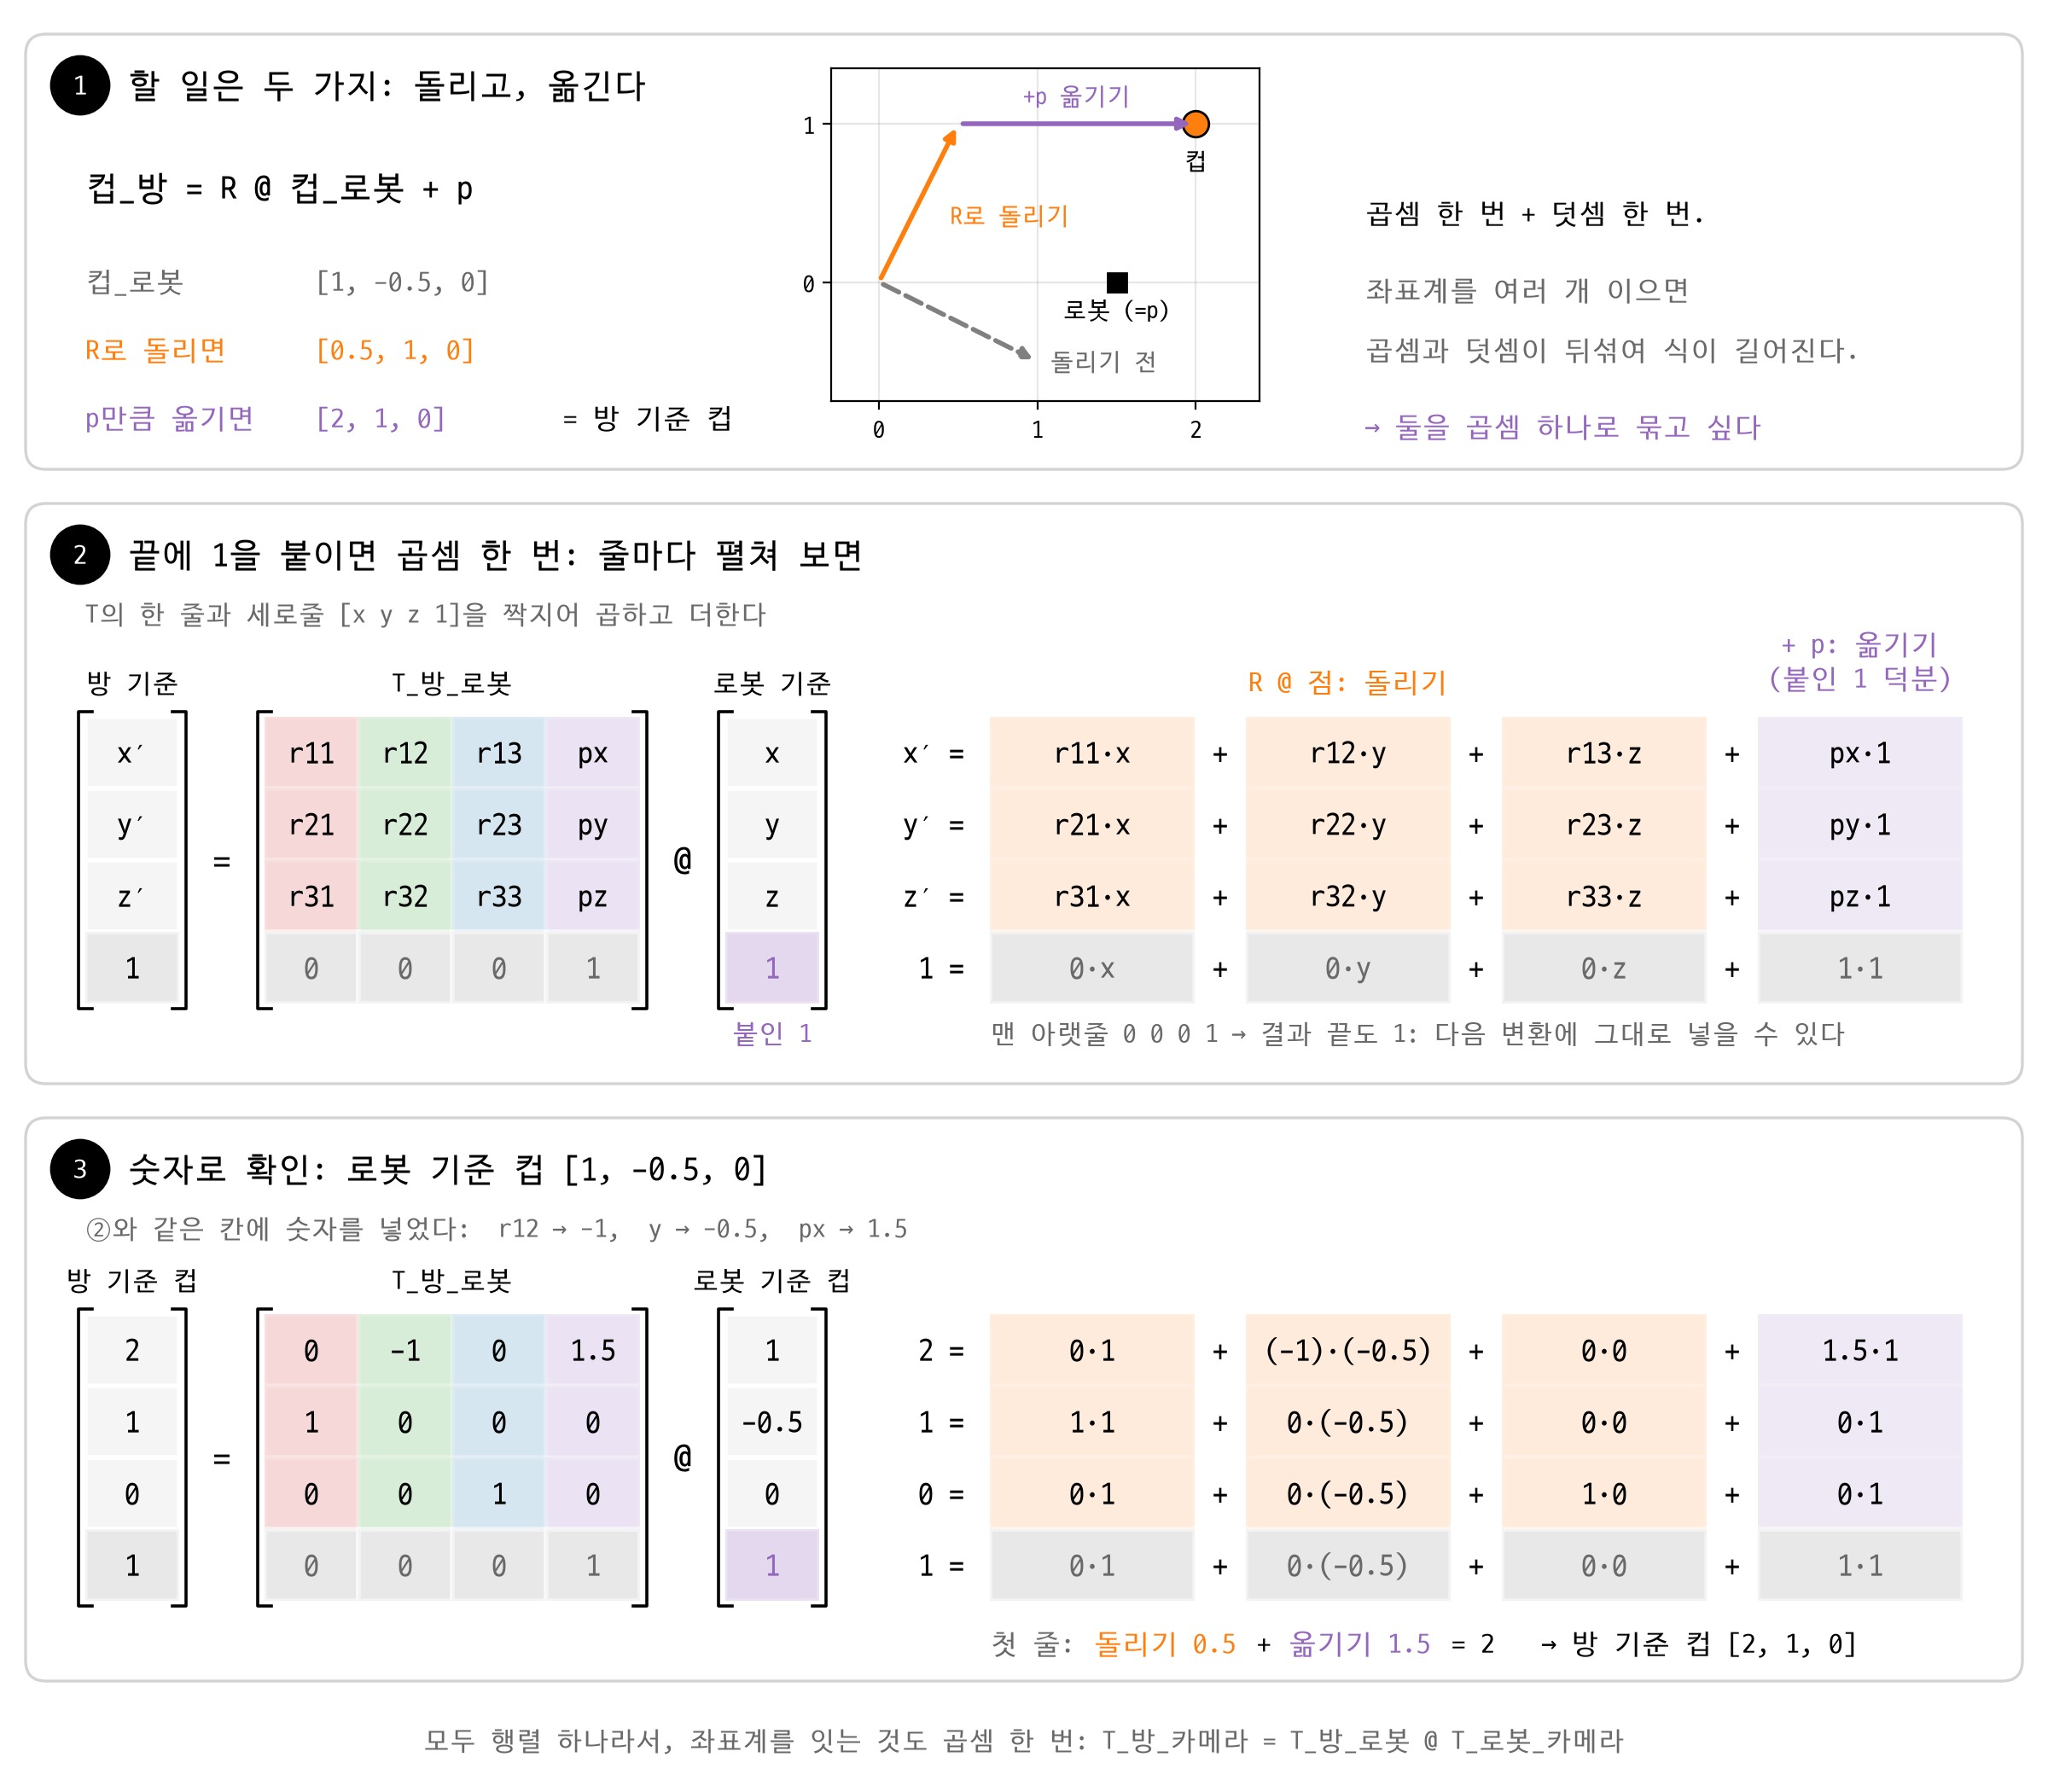

The script that saved this image:
import matplotlib.pyplot as plt
import numpy as np
from matplotlib.patches import Circle, FancyBboxPatch, Rectangle

# plt.rcParams["font.family"] = "AppleGothic"
plt.rcParams["font.family"] = "D2Coding"
plt.rcParams["axes.unicode_minus"] = False


def Rz(각도_도: float) -> np.ndarray:
    """z축 기준 반시계 회전 (rotation_tools.Rz와 같은 식)."""
    c, s = np.cos(np.deg2rad(각도_도)), np.sin(np.deg2rad(각도_도))
    return np.array([[c, -s, 0], [s, c, 0], [0, 0, 1]])


def 변환(R: np.ndarray, p) -> np.ndarray:
    T = np.eye(4)
    T[:3, :3] = R
    T[:3, 3] = p
    return T


def 깔끔(a):
    return np.round(a, 3) + 0.0              # 6e-17 같은 찌꺼기와 -0.0 없애기


def 글(v):
    return ", ".join(f"{x:g}" for x in v)


def 괄호(x):
    return f"({x:g})" if x < 0 else f"{x:g}"


# 1) 슬라이드 45의 값 (b18_homogeneous.py): 로봇은 방의 (1.5, 0)에서 왼쪽으로 90도
T = 깔끔(변환(Rz(90), [1.5, 0.0, 0.0]))
R, p = T[:3, :3], T[:3, 3]
컵_로봇 = np.array([1.0, -0.5, 0.0, 1.0])     # 동차 좌표: 끝에 1을 붙인다
돌린_컵 = 깔끔(R @ 컵_로봇[:3])
컵_방 = 깔끔(T @ 컵_로봇)
항 = 깔끔(T * 컵_로봇)                         # 항[행, 열] = T[행, 열]·점[열], 줄마다 더하면 컵_방
print("T_방_로봇 =\n", T)
print("R @ 컵_로봇 =", 돌린_컵, " + p =", 깔끔(돌린_컵 + p))
print("T_방_로봇 @ 컵_로봇 =", 컵_방)
for 행 in range(4):
    print(f"{행 + 1}행: {' + '.join(f'{x:g}' for x in 항[행])} = {항[행].sum():g}")

빨강, 초록, 파랑, 보라, 주황 = "tab:red", "tab:green", "tab:blue", "tab:purple", "tab:orange"
축색 = [빨강, 초록, 파랑, 보라]
그림 = plt.figure(figsize=(12, 10.5))
판 = 그림.add_axes([0, 0, 1, 1])              # 판서 칠판: 단위 = 인치
판.set(xlim=(0, 12), ylim=(0, 10.5))
판.axis("off")


def 단계(y0, h, 번호, 제목):
    판.add_patch(FancyBboxPatch((0.15, y0), 11.7, h, boxstyle="round,pad=0,rounding_size=0.12",
                                facecolor="none", edgecolor="lightgray", linewidth=1.2))
    판.add_patch(Circle((0.47, y0 + h - 0.3), 0.17, color="black"))
    판.text(0.47, y0 + h - 0.3, 번호, color="white", ha="center", va="center", fontsize=12)
    판.text(0.75, y0 + h - 0.3, 제목, va="center", fontsize=14)


def 칸(x, y, w, h, 내용, 바탕, 진하기, 글색="black", 글자=13):
    판.add_patch(Rectangle((x, y), w, h, facecolor=바탕, alpha=진하기, edgecolor="white", linewidth=2))
    판.text(x + w / 2, y + h / 2, 내용, ha="center", va="center", fontsize=글자, color=글색)


def 대괄호(x0, x1, 위, 아래):
    for 변, 방향 in [(x0 - 0.04, 1), (x1 + 0.04, -1)]:
        판.plot([변 + 0.08 * 방향, 변, 변, 변 + 0.08 * 방향],
               [위 + 0.03, 위 + 0.03, 아래 - 0.03, 아래 - 0.03], color="black", lw=1.3)


def 이어쓰기(x, y, 조각들, **kw):
    """색이 다른 글 조각을 한 줄에 이어 쓴다."""
    그리기 = 그림.canvas.get_renderer()
    for 내용, 색 in 조각들:
        t = 판.text(x, y, 내용, color=색, **kw)
        x = 판.transData.inverted().transform((t.get_window_extent(그리기).x1, 0))[0]


def 행렬식(위, s, 결과, 행렬, 점, 이름들, 전개, 왼쪽):
    """결과 = 행렬 @ 점 을 칸으로 그리고, 오른쪽에 같은 높이로 줄마다 전개한다."""
    w = 0.55
    for 행 in range(4):
        y = 위 - (행 + 1) * s
        칸(0.5, y, w, s, 결과[행], "lightgray" if 행 == 3 else "whitesmoke", 0.5 if 행 == 3 else 1)
        for 열 in range(4):
            if 행 == 3:
                칸(1.55 + 열 * w, y, w, s, 행렬[행][열], "lightgray", 0.5, "dimgray")
            else:
                칸(1.55 + 열 * w, y, w, s, 행렬[행][열], 축색[열], 0.18)
        칸(4.25, y, w, s, 점[행], 보라 if 행 == 3 else "whitesmoke", 0.25 if 행 == 3 else 1,
          보라 if 행 == 3 else "black")
        판.text(5.65, y + s / 2, f"{왼쪽[행]} =", ha="right", va="center", fontsize=13)
        for k in range(4):                   # 앞 셋 = R @ 점(주황), 넷째 = p·1(보라), 맨 아랫줄은 회색
            바탕 = "lightgray" if 행 == 3 else (주황 if k < 3 else 보라)
            칸(5.8 + k * 1.5, y, 1.2, s, 전개[행][k], 바탕, 0.5 if 행 == 3 else 0.15,
              "dimgray" if 행 == 3 else "black")
            if k < 3:
                판.text(5.8 + k * 1.5 + 1.35, y + s / 2, "+", ha="center", va="center", fontsize=13)
    아래 = 위 - 4 * s
    for x0, x1 in [(0.5, 0.5 + w), (1.55, 1.55 + 4 * w), (4.25, 4.25 + w)]:
        대괄호(x0, x1, 위, 아래)
    판.text(1.3, 위 - 2 * s, "=", ha="center", va="center", fontsize=15)
    판.text(4.0, 위 - 2 * s, "@", ha="center", va="center", fontsize=15)
    for x, 이름 in zip([0.5 + w / 2, 1.55 + 2 * w, 4.25 + w / 2], 이름들):
        판.text(x, 위 + 0.12, 이름, ha="center", va="bottom", fontsize=11)
    return 아래


# ① 돌리고, 옮긴다
단계(7.75, 2.55, "1", "할 일은 두 가지: 돌리고, 옮긴다")
판.text(0.5, 9.4, "컵_방 = R @ 컵_로봇 + p", fontsize=14, va="center")
for y, 이름, 값, 색 in [(8.85, "컵_로봇", 컵_로봇[:3], "dimgray"), (8.45, "R로 돌리면", 돌린_컵, 주황),
                     (8.05, "p만큼 옮기면", 깔끔(돌린_컵 + p), 보라)]:
    판.text(0.5, y, 이름, fontsize=12, color=색, va="center")
    판.text(1.85, y, f"[{글(값)}]", fontsize=12, color=색, va="center")
판.text(3.3, 8.05, "= 방 기준 컵", fontsize=12, va="center")
위 = 그림.add_axes([4.75 / 12, 8.15 / 10.5, 2.75 / 12, 1.95 / 10.5])
위.set(xlim=(-0.3, 2.4), ylim=(-0.75, 1.35), xticks=[0, 1, 2], yticks=[0, 1])
위.set_aspect("equal")
위.grid(alpha=0.3)
위.tick_params(labelsize=10)
화살 = dict(arrowstyle="-|>", linewidth=2)
위.annotate("", xy=컵_로봇[:2], xytext=(0, 0), arrowprops=dict(화살, color="gray", linestyle="--"))
위.annotate("", xy=돌린_컵[:2], xytext=(0, 0), arrowprops=dict(화살, color=주황))
위.annotate("", xy=컵_방[:2], xytext=돌린_컵[:2], arrowprops=dict(화살, color=보라))
위.plot(*p[:2], "s", color="black", markersize=8)
위.plot(*컵_방[:2], "o", color=주황, markeredgecolor="black", markersize=11)
위.text(1.08, -0.5, "돌리기 전", color="dimgray", fontsize=10, va="center")
위.text(0.45, 0.42, "R로 돌리기", color=주황, fontsize=10, va="center")
위.text(1.25, 1.1, "+p 옮기기", color=보라, fontsize=10, ha="center", va="bottom")
위.text(1.5, -0.1, "로봇 (=p)", fontsize=10, ha="center", va="top")
위.text(2.0, 0.84, "컵", fontsize=10, ha="center", va="top")
판.text(8.0, 9.25, "곱셈 한 번 + 덧셈 한 번.", fontsize=12, va="center")
판.text(8.0, 8.8, "좌표계를 여러 개 이으면", fontsize=12, va="center", color="dimgray")
판.text(8.0, 8.45, "곱셈과 덧셈이 뒤섞여 식이 길어진다.", fontsize=12, va="center", color="dimgray")
판.text(8.0, 8.0, "→ 둘을 곱셈 하나로 묶고 싶다", fontsize=12, va="center", color=보라)

# ② 기호로: 끝에 1을 붙이면 곱셈 한 번, 줄마다 펼쳐 보면
단계(4.15, 3.4, "2", "끝에 1을 붙이면 곱셈 한 번: 줄마다 펼쳐 보면")
판.text(0.5, 6.9, "T의 한 줄과 세로줄 [x y z 1]을 짝지어 곱하고 더한다", fontsize=11,
       color="dimgray", va="center")
기호 = [[f"r{행 + 1}{열 + 1}" for 열 in range(3)] + [f"p{'xyz'[행]}"] for 행 in range(3)]
기호 += [["0", "0", "0", "1"]]
점기호 = ["x", "y", "z", "1"]
전개기호 = [[f"{기호[행][열]}·{점기호[열]}" for 열 in range(4)] for 행 in range(4)]
아래 = 행렬식(6.3, 0.42, ["x′", "y′", "z′", "1"], 기호, 점기호, ["방 기준", "T_방_로봇", "로봇 기준"],
           전개기호, ["x′", "y′", "z′", "1"])
판.text(7.9, 6.42, "R @ 점: 돌리기", ha="center", va="bottom", fontsize=12, color=주황)
판.text(10.9, 6.42, "+ p: 옮기기\n(붙인 1 덕분)", ha="center", va="bottom", fontsize=12, color=보라,
       linespacing=1.2)
판.text(4.25 + 0.275, 아래 - 0.1, "붙인 1", ha="center", va="top", fontsize=11, color=보라)
판.text(5.8, 아래 - 0.1, "맨 아랫줄 0 0 0 1 → 결과 끝도 1: 다음 변환에 그대로 넣을 수 있다",
       va="top", fontsize=11, color="dimgray")

# ③ 숫자로: 같은 칸에 슬라이드의 숫자를 넣는다
단계(0.65, 3.3, "3", f"숫자로 확인: 로봇 기준 컵 [{글(컵_로봇[:3])}]")
값 = [[f"{T[행, 열]:g}" for 열 in range(4)] for 행 in range(4)]
전개값 = [[f"{괄호(T[행, 열])}·{괄호(컵_로봇[열])}" for 열 in range(4)] for 행 in range(4)]
아래 = 행렬식(2.8, 0.42, [f"{x:g}" for x in 컵_방], 값, [f"{x:g}" for x in 컵_로봇],
           ["방 기준 컵", "T_방_로봇", "로봇 기준 컵"], 전개값, [f"{x:g}" for x in 컵_방])
판.text(0.5, 3.3, f"②와 같은 칸에 숫자를 넣었다:  r12 → {T[0, 1]:g},  y → {컵_로봇[1]:g},  "
                  f"px → {T[0, 3]:g}", fontsize=11, color="dimgray", va="center")
조각 = [("첫 줄: ", "dimgray"), (f"돌리기 {돌린_컵[0]:g}", 주황), (" + ", "black"),
        (f"옮기기 {p[0]:g}", 보라), (f" = {컵_방[0]:g}", "black"),
        (f"   → 방 기준 컵 [{글(컵_방[:3])}]", "black")]
이어쓰기(5.8, 아래 - 0.25, 조각, fontsize=12, va="center")

판.text(6.0, 0.3, "모두 행렬 하나라서, 좌표계를 잇는 것도 곱셈 한 번: "
                  "T_방_카메라 = T_방_로봇 @ T_로봇_카메라", ha="center", va="center", fontsize=11,
       color="dimgray")
그림.savefig("s45_homogeneous_steps.png", dpi=200)
print("저장: s45_homogeneous_steps.png")
